Run: headless pygame with SDL's dummy video driver; simulated clock (each Clock.tick advances the game by its frame time, no real sleeping); random seed 0; keys injected as events and as key.get_pressed() state; mouse plan: one left click at the window centre at the start of phase 2, then a move to the lower-right quarter at the start of phase 3.
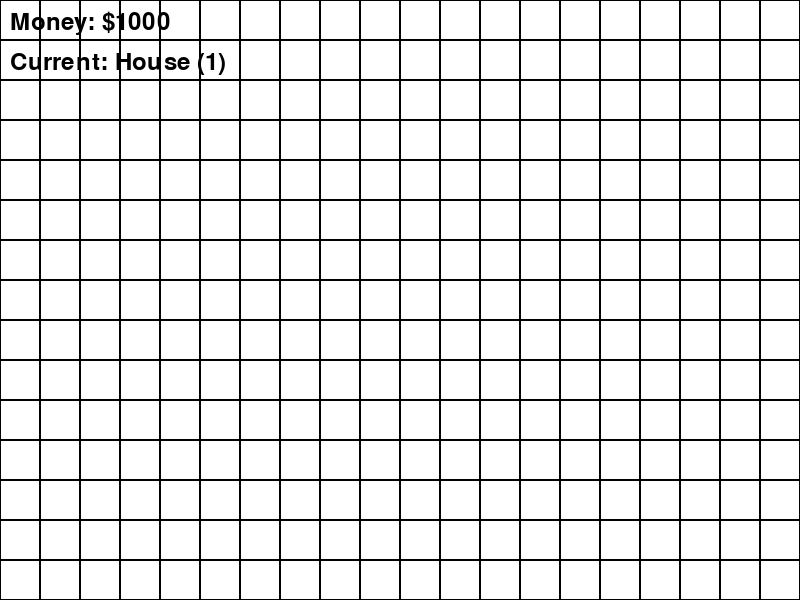
Frame 1 of 4 · flips 1–60 · no input
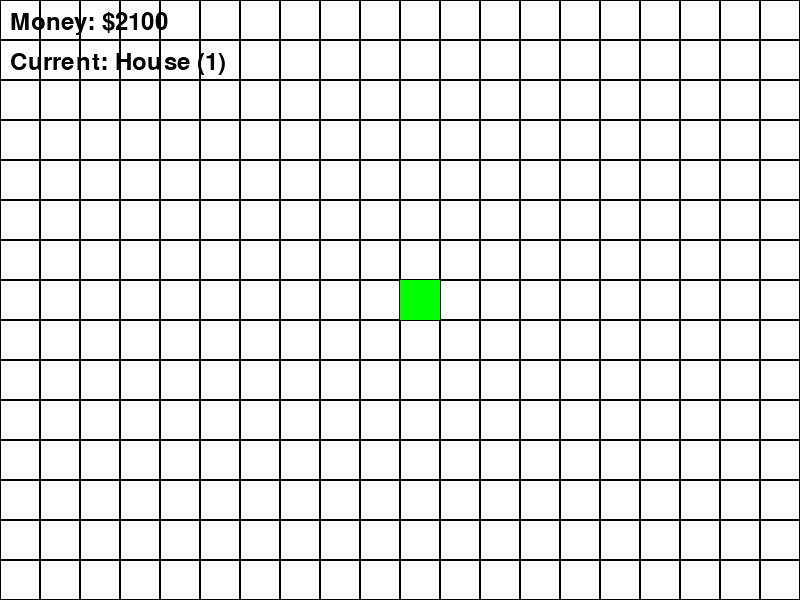
Frame 2 of 4 · flips 61–180 · clicked the window centre · tapped SPACE, RETURN · held RIGHT (→), D
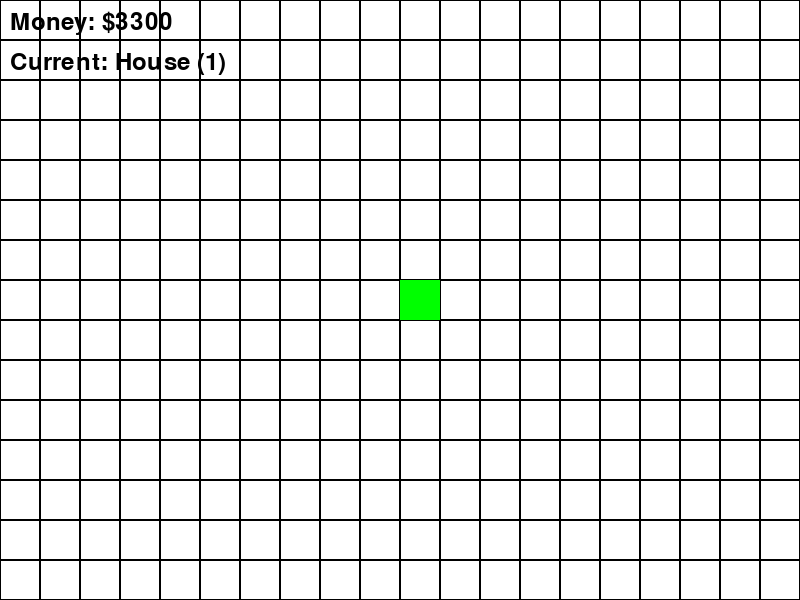
Frame 3 of 4 · flips 181–300 · moved the mouse to the lower-right quarter · held DOWN (↓), S
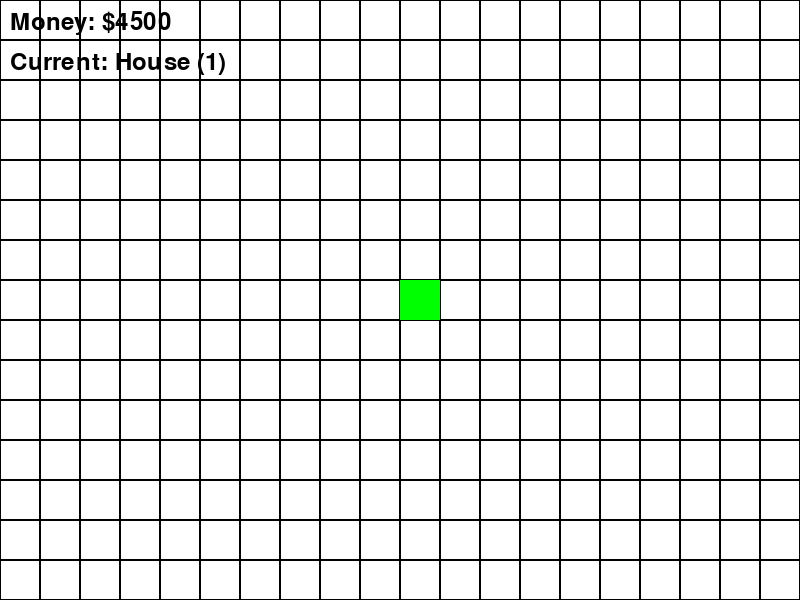
Frame 4 of 4 · flips 301–420 · held LEFT (←), A, UP (↑), W

The pygame program that drew these frames:

import pygame
import sys
import random

# Initialize Pygame
pygame.init()

# Constants
SCREEN_WIDTH = 800
SCREEN_HEIGHT = 600
GRID_SIZE = 40
GRID_WIDTH = SCREEN_WIDTH // GRID_SIZE
GRID_HEIGHT = SCREEN_HEIGHT // GRID_SIZE

# Colors
WHITE = (255, 255, 255)
BLACK = (0, 0, 0)
GREEN = (0, 255, 0)
BLUE = (0, 0, 255)
RED = (255, 0, 0)
YELLOW = (255, 255, 0)

# Building types
EMPTY = 0
HOUSE = 1
SHOP = 2
FACTORY = 3

# Building costs
BUILDING_COSTS = {
    HOUSE: 100,
    SHOP: 200,
    FACTORY: 300
}

# Building income
BUILDING_INCOME = {
    HOUSE: 10,
    SHOP: 20,
    FACTORY: 30
}

# Create the screen
screen = pygame.display.set_mode((SCREEN_WIDTH, SCREEN_HEIGHT))
pygame.display.set_caption("Simple City Builder")

# Create a 2D grid to represent the map
city_map = [[0 for _ in range(GRID_WIDTH)] for _ in range(GRID_HEIGHT)]

# Player money
money = 1000

# Main game loop
running = True
current_building = HOUSE

while running:
    for event in pygame.event.get():
        if event.type == pygame.QUIT:
            running = False
        elif event.type == pygame.MOUSEBUTTONDOWN:
            # Get the mouse position and convert it to grid coordinates
            mouse_pos = pygame.mouse.get_pos()
            grid_x = mouse_pos[0] // GRID_SIZE
            grid_y = mouse_pos[1] // GRID_SIZE

            # Check if enough money to build
            if money >= BUILDING_COSTS[current_building]:
                # Place the current building type on the map
                city_map[grid_y][grid_x] = current_building
                money -= BUILDING_COSTS[current_building]
        elif event.type == pygame.KEYDOWN:
            # Change the current building type
            if event.key == pygame.K_1:
                current_building = HOUSE
            elif event.key == pygame.K_2:
                current_building = SHOP
            elif event.key == pygame.K_3:
                current_building = FACTORY

    # Calculate income
    income = 0
    for y in range(GRID_HEIGHT):
        for x in range(GRID_WIDTH):
            if city_map[y][x] != EMPTY:
                income += BUILDING_INCOME[city_map[y][x]]
    money += income

    # Clear the screen
    screen.fill(WHITE)

    # Draw the grid and buildings
    for y in range(GRID_HEIGHT):
        for x in range(GRID_WIDTH):
            rect = pygame.Rect(x * GRID_SIZE, y * GRID_SIZE, GRID_SIZE, GRID_SIZE)
            pygame.draw.rect(screen, BLACK, rect, 1)

            if city_map[y][x] == HOUSE:
                pygame.draw.rect(screen, GREEN, rect)
            elif city_map[y][x] == SHOP:
                pygame.draw.rect(screen, BLUE, rect)
            elif city_map[y][x] == FACTORY:
                pygame.draw.rect(screen, RED, rect)

    # Display money
    font = pygame.font.Font(None, 36)
    money_text = font.render(f"Money: ${money}", True, BLACK)
    screen.blit(money_text, (10, 10))

    # Display current building type
    if current_building == HOUSE:
        building_text = font.render("Current: House (1)", True, BLACK)
    elif current_building == SHOP:
        building_text = font.render("Current: Shop (2)", True, BLACK)
    else:
        building_text = font.render("Current: Factory (3)", True, BLACK)
    screen.blit(building_text, (10, 50))

    # Update the display
    pygame.display.flip()

# Quit the game
pygame.quit()
sys.exit()
